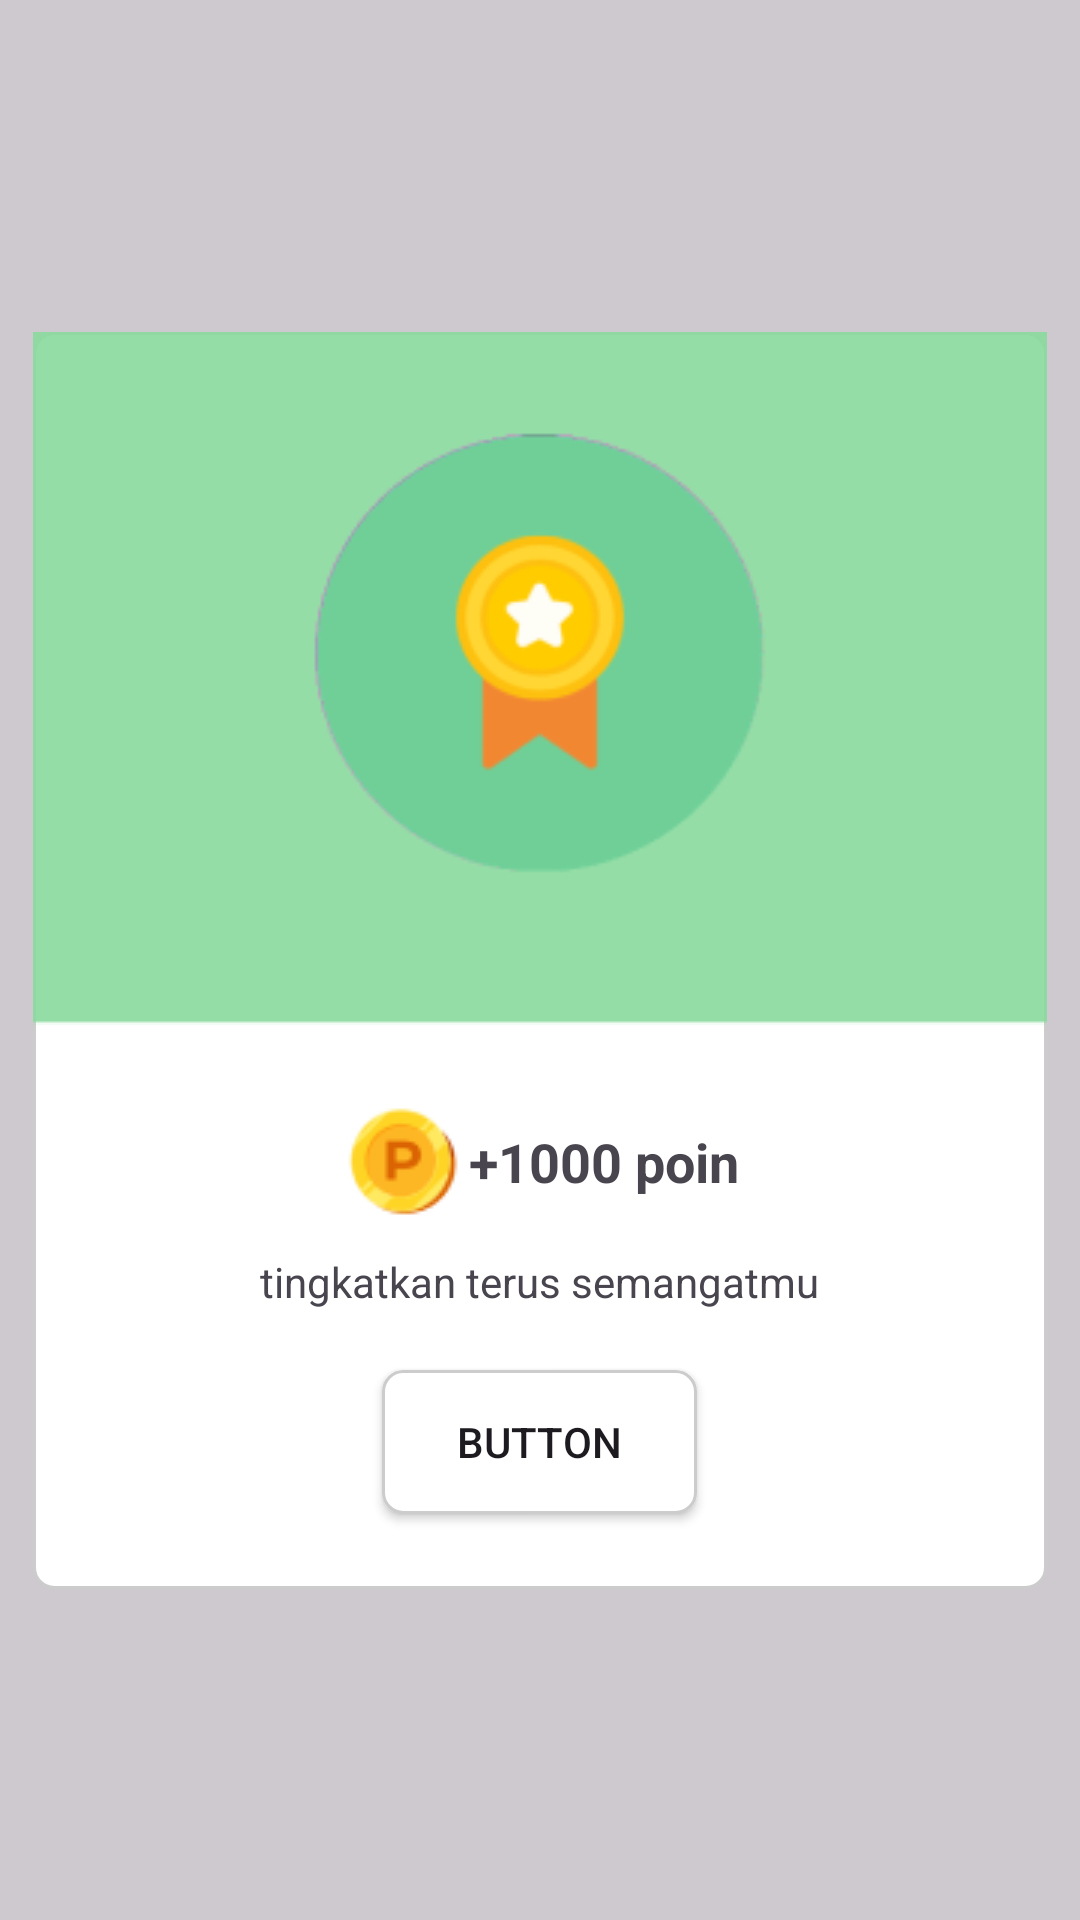

Reconstruct the res/layout file that produces this screen, plus the resources it refers to.
<!-- AndroidManifest.xml: application theme Theme.Fitnessist -->
<!-- res/layout/fragment_workout_pop_up.xml -->
<?xml version="1.0" encoding="utf-8"?>
<FrameLayout xmlns:android="http://schemas.android.com/apk/res/android"
    xmlns:app="http://schemas.android.com/apk/res-auto"
    xmlns:tools="http://schemas.android.com/tools"
    android:layout_width="match_parent"
    android:layout_height="match_parent"
    tools:context=".ui.WorkoutPopUpFragment">

    <androidx.constraintlayout.widget.ConstraintLayout
        android:layout_width="match_parent"
        android:layout_height="match_parent"
        android:background="@drawable/custom_modal_background">

        <LinearLayout
            android:layout_width="wrap_content"
            android:layout_height="wrap_content"
            android:background="@drawable/custom_shape"
            android:gravity="center_horizontal"
            android:orientation="vertical"
            app:layout_constraintBottom_toBottomOf="parent"
            app:layout_constraintEnd_toEndOf="parent"
            app:layout_constraintStart_toStartOf="parent"
            app:layout_constraintTop_toTopOf="parent">

            <ImageView
                android:id="@+id/imageView19"
                android:layout_width="wrap_content"
                android:layout_height="wrap_content"
                android:background="@drawable/custom_image_border"
                android:src="@drawable/modalbanner" />

            <LinearLayout
                android:layout_width="wrap_content"
                android:layout_height="wrap_content"
                android:layout_marginTop="25sp"
                android:gravity="center_vertical"
                android:orientation="horizontal">

                <ImageView
                    android:id="@+id/imageView20"
                    android:layout_width="wrap_content"
                    android:layout_height="wrap_content"
                    android:layout_weight="1"
                    android:src="@drawable/poin" />

                <TextView
                    android:id="@+id/textView34"
                    android:layout_width="match_parent"
                    android:layout_height="wrap_content"
                    android:text="+1000 poin"
                    android:textSize="18sp"
                    android:textStyle="bold" />
            </LinearLayout>

            <TextView
                android:id="@+id/textView35"
                android:layout_width="wrap_content"
                android:layout_height="wrap_content"
                android:layout_marginTop="10sp"
                android:layout_marginBottom="20sp"
                android:text="tingkatkan terus semangatmu"
                android:textAlignment="center" />

            <Button
                android:id="@+id/button4"
                android:layout_width="wrap_content"
                android:layout_height="wrap_content"
                android:layout_marginBottom="25sp"
                android:background="@drawable/custom_shape"
                android:paddingLeft="25sp"
                android:paddingRight="25sp"
                android:text="Button" />
        </LinearLayout>

    </androidx.constraintlayout.widget.ConstraintLayout>
</FrameLayout>
<!-- resources referenced by this layout -->
<resources>
  <!-- drawable custom_image_border (drawable) -->
  <?xml version="1.0" encoding="utf-8"?>
  <shape xmlns:android="http://schemas.android.com/apk/res/android"
      android:shape="rectangle">
  
      
      <corners
          android:topLeftRadius="20px"
          android:topRightRadius="20px" />
  
  </shape>
  <!-- drawable custom_modal_background (drawable) -->
  <?xml version="1.0" encoding="utf-8"?>
  <shape xmlns:android="http://schemas.android.com/apk/res/android"
      android:shape="rectangle">
  
      
      <solid android:color="#30000000" /> 
  
  </shape>
  <!-- drawable custom_shape (drawable) -->
  <?xml version="1.0" encoding="utf-8"?>
  <shape xmlns:android="http://schemas.android.com/apk/res/android"
      android:shape="rectangle">
  
      
      <solid android:color="@color/white" />
  
      
      <corners android:radius="20px" />
  
      
      <stroke
          android:color="#CCCCCC"
      android:width="1dp"
      />
  
  </shape>
  <!-- drawable modalbanner: png bitmap (drawable, 9784 bytes) -->
  <!-- drawable poin: png bitmap (drawable, 2198 bytes) -->
  <style name="Theme.Fitnessist" parent="Base.Theme.Fitnessist" />
  <color name="white">#FFFFFFFF</color>
  <style name="Base.Theme.Fitnessist" parent="Theme.Material3.DayNight.NoActionBar">
          
          
      </style>
</resources>
